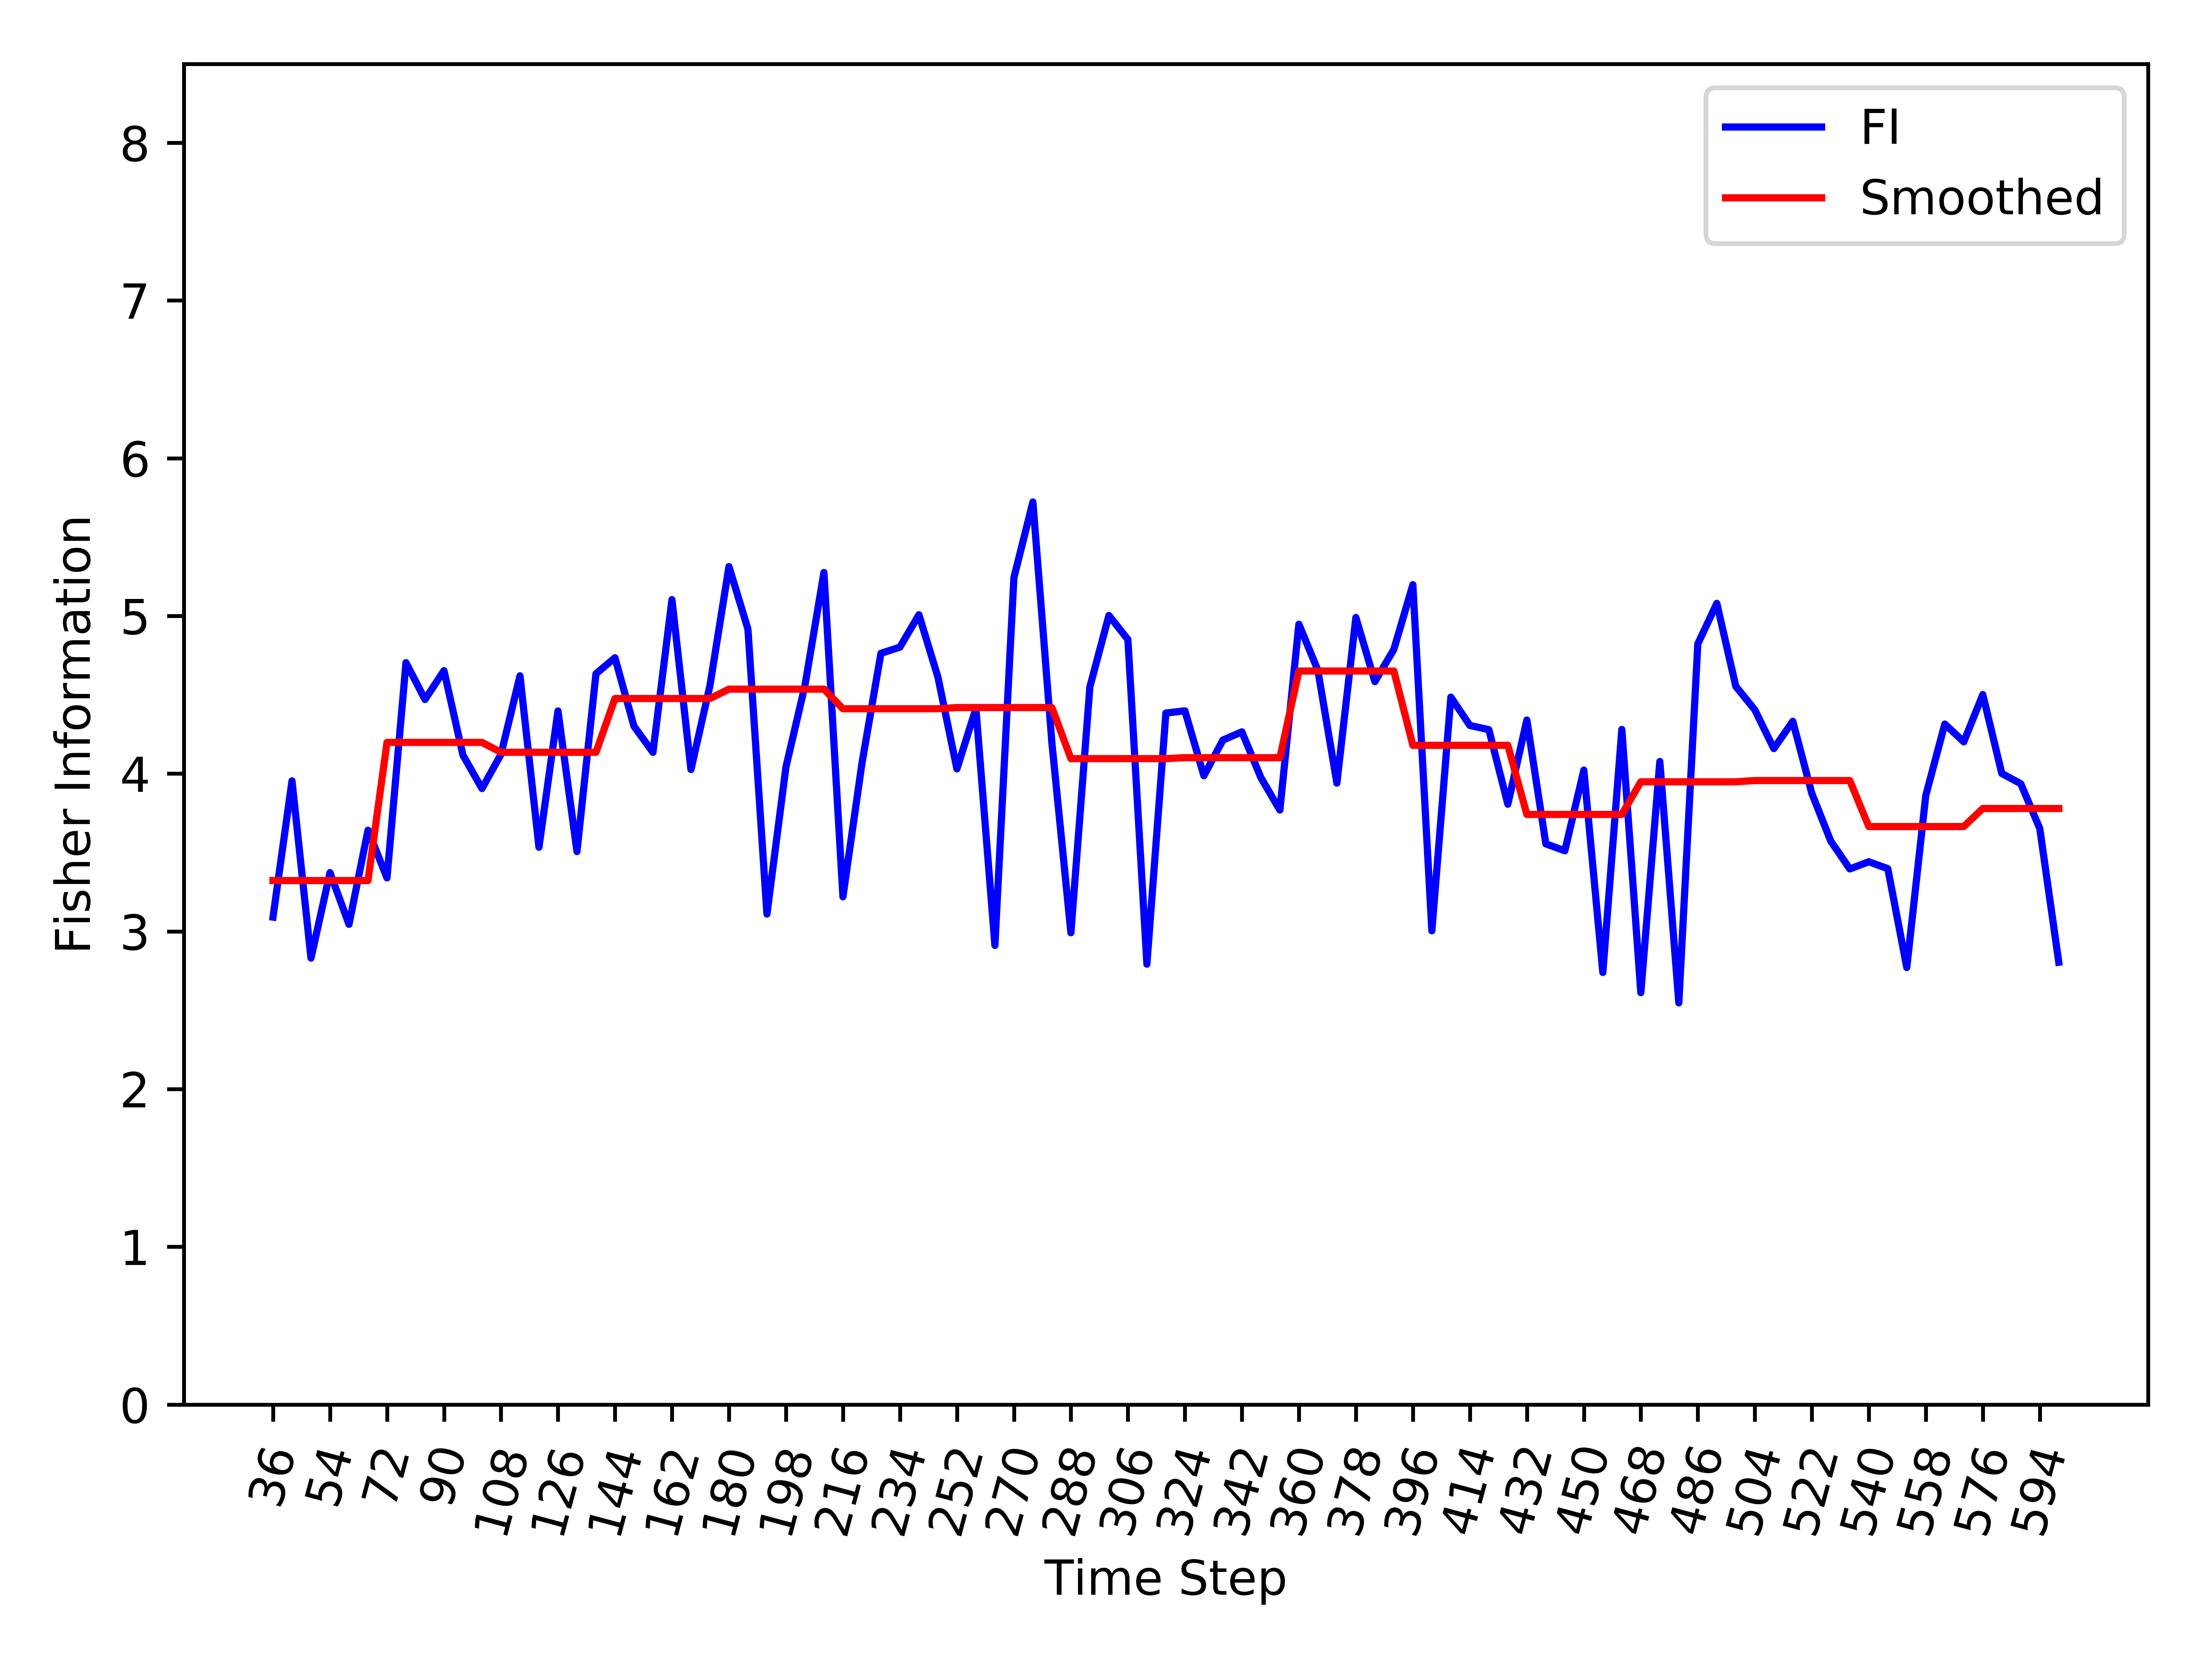

The data file committed next to this chart (first rows):
, Time_Step, FI, Smooth_FI
0, 36, 3.09, 3.322
1, 42, 3.954, 3.322
2, 48, 2.83, 3.322
3, 54, 3.373, 3.322
4, 60, 3.045, 3.322
5, 66, 3.641, 3.322
6, 72, 3.339, 4.198
7, 78, 4.704, 4.198
8, 84, 4.47, 4.198
9, 90, 4.653, 4.198
10, 96, 4.117, 4.198
11, 102, 3.906, 4.198
12, 108, 4.122, 4.136
13, 114, 4.621, 4.136
14, 120, 3.534, 4.136
15, 126, 4.398, 4.136
16, 132, 3.506, 4.136
17, 138, 4.633, 4.136
18, 144, 4.735, 4.477
19, 150, 4.301, 4.477
20, 156, 4.135, 4.477
21, 162, 5.104, 4.477
22, 168, 4.026, 4.477
23, 174, 4.558, 4.477
24, 180, 5.313, 4.536
25, 186, 4.917, 4.536
26, 192, 3.11, 4.536
27, 198, 4.042, 4.536
28, 204, 4.558, 4.536
29, 210, 5.276, 4.536
30, 216, 3.22, 4.412
31, 222, 4.065, 4.412
32, 228, 4.763, 4.412
33, 234, 4.802, 4.412
34, 240, 5.008, 4.412
35, 246, 4.612, 4.412
36, 252, 4.03, 4.419
37, 258, 4.413, 4.419
38, 264, 2.911, 4.419
39, 270, 5.243, 4.419
40, 276, 5.723, 4.419
41, 282, 4.195, 4.419
42, 288, 2.991, 4.095
43, 294, 4.551, 4.095
44, 300, 5.003, 4.095
45, 306, 4.851, 4.095
46, 312, 2.792, 4.095
47, 318, 4.385, 4.095
48, 324, 4.399, 4.101
49, 330, 3.987, 4.101
50, 336, 4.213, 4.101
51, 342, 4.265, 4.101
52, 348, 3.975, 4.101
53, 354, 3.769, 4.101
54, 360, 4.948, 4.651
55, 366, 4.656, 4.651
56, 372, 3.94, 4.651
57, 378, 4.99, 4.651
58, 384, 4.584, 4.651
59, 390, 4.788, 4.651
... 35 more rows
